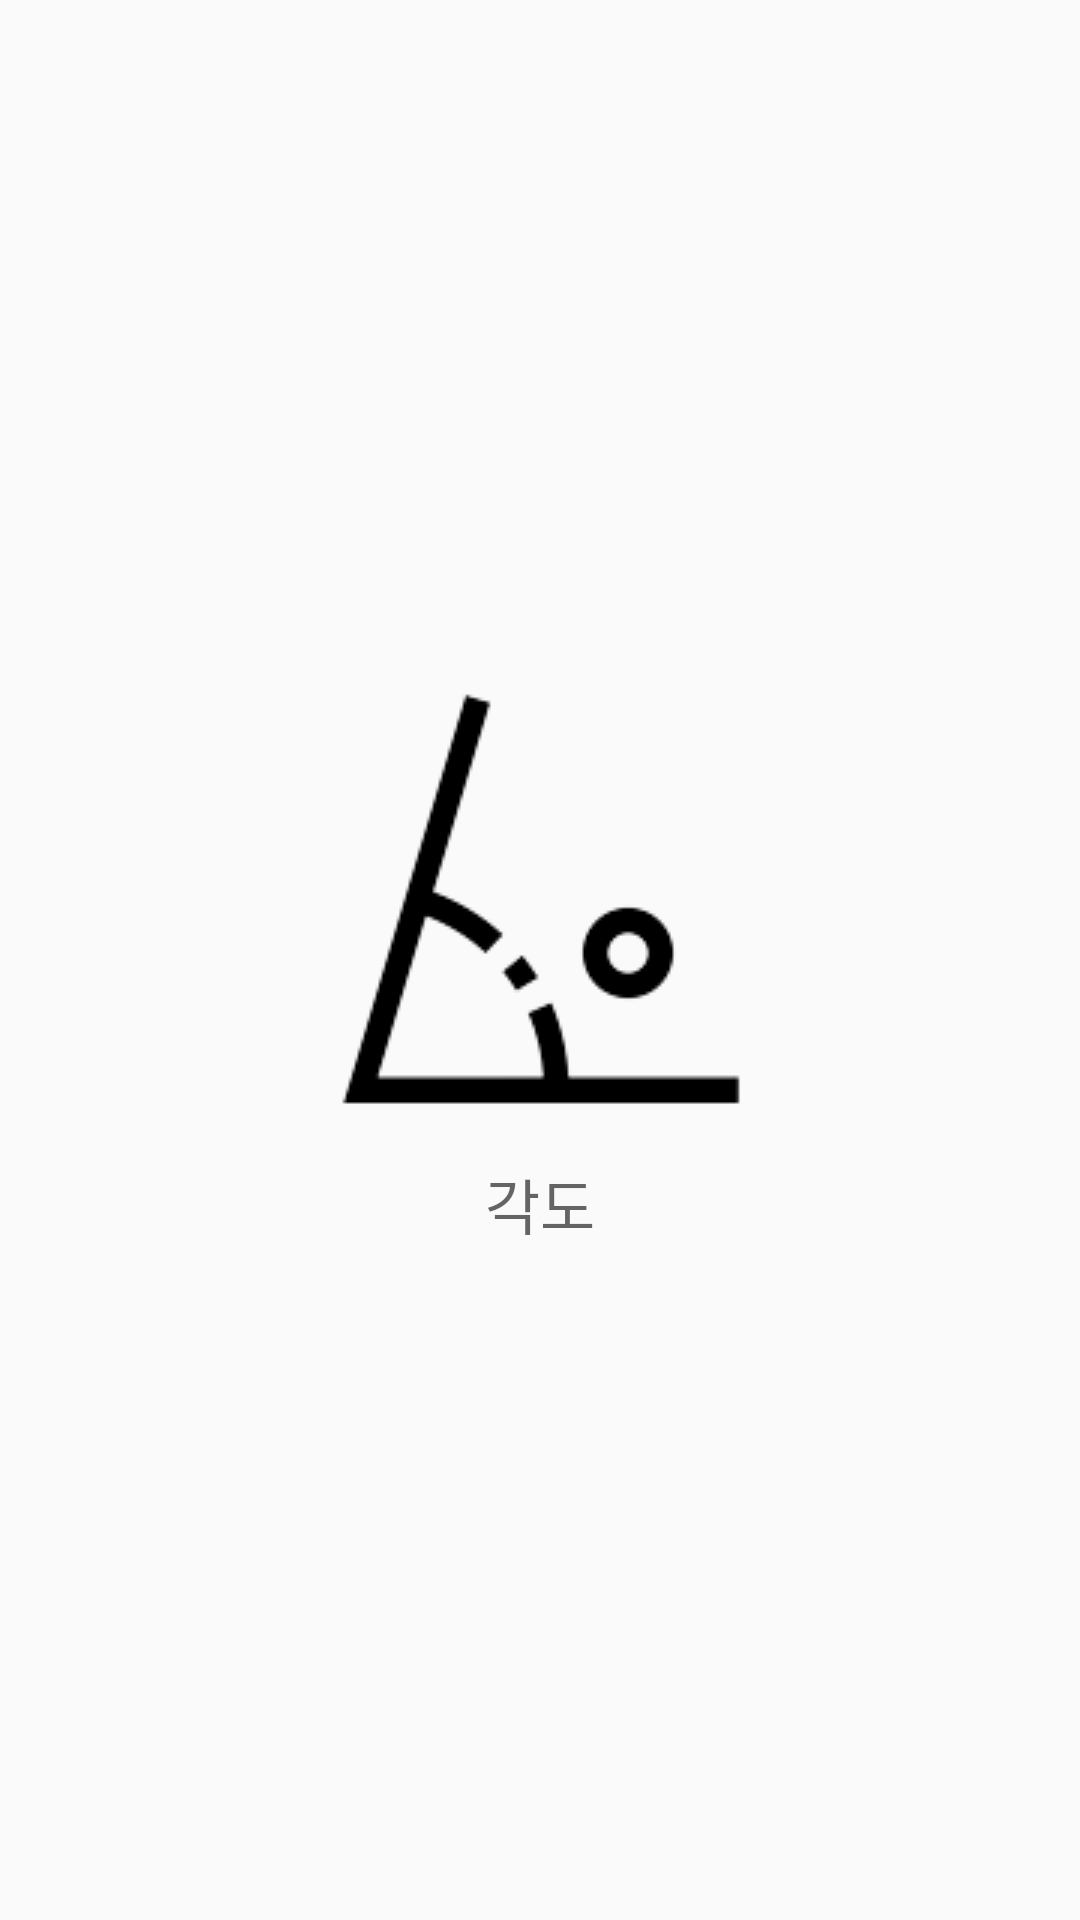

Write the Android layout XML for this screen, with the resource values it uses.
<!-- AndroidManifest.xml: application theme Theme.AppCompat.Light.NoActionBar -->
<!-- res/layout/activity_angle.xml -->
<?xml version="1.0" encoding="utf-8"?>
<LinearLayout xmlns:android="http://schemas.android.com/apk/res/android"
    xmlns:app="http://schemas.android.com/apk/res-auto"
    xmlns:tools="http://schemas.android.com/tools"
    android:layout_width="match_parent"
    android:layout_height="match_parent"
    android:gravity="center"
    android:orientation="vertical">

    <ImageView
        android:layout_width="wrap_content"
        android:layout_height="wrap_content"
        android:padding="0dp"
        android:src="@drawable/angle"
        android:background="@android:color/transparent">
    </ImageView>

    <TextView
        android:id="@+id/angledgree"
        android:layout_width="match_parent"
        android:layout_height="wrap_content"
        android:layout_marginTop="10dp"
        android:hint="각도"
        android:gravity="center"
        android:textSize="20dp">
    </TextView>

</LinearLayout>
<!-- resources referenced by this layout -->
<resources>
  <!-- drawable angle: png bitmap (drawable, 3901 bytes) -->
</resources>
